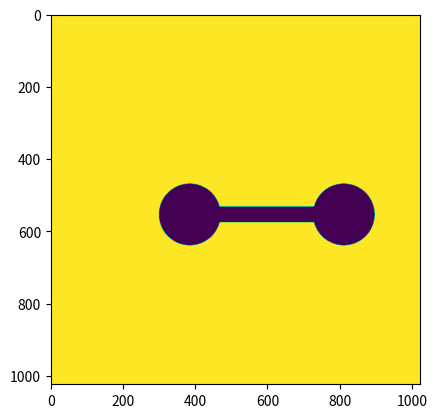

This chart was generated by the following Python code:
# -*- coding: utf-8 -*-
"""
Created on Wed Aug 24 17:37:19 2016

[redacted]
"""

from math import *
import numpy as np
import matplotlib.pyplot as plt

radius = 10
length = 30
width = 5
x0 = 5
y0 = -15

x = np.linspace(-60, 60, 1024)
y = np.linspace(-60, 60, 1024)

rsq = (x[:, np.newaxis] - x0)**2 + (y - y0)**2

dumbell = np.ones((1024, 1024))

dumbell[rsq <= radius**2] = 0

rsq2 = (x[:, np.newaxis] - x0)**2 + (y - (y0 + length + 2*radius))**2

dumbell[rsq2 <= radius**2] = 0

dumbell[np.logical_and(np.logical_and(abs(x[:,np.newaxis] - x0) <= width / 2, ((y[np.newaxis,:] - y0) >= 0)), ((y[np.newaxis,:] - y0) <= (2*radius + length)))] = 0

plt.imshow(dumbell)

